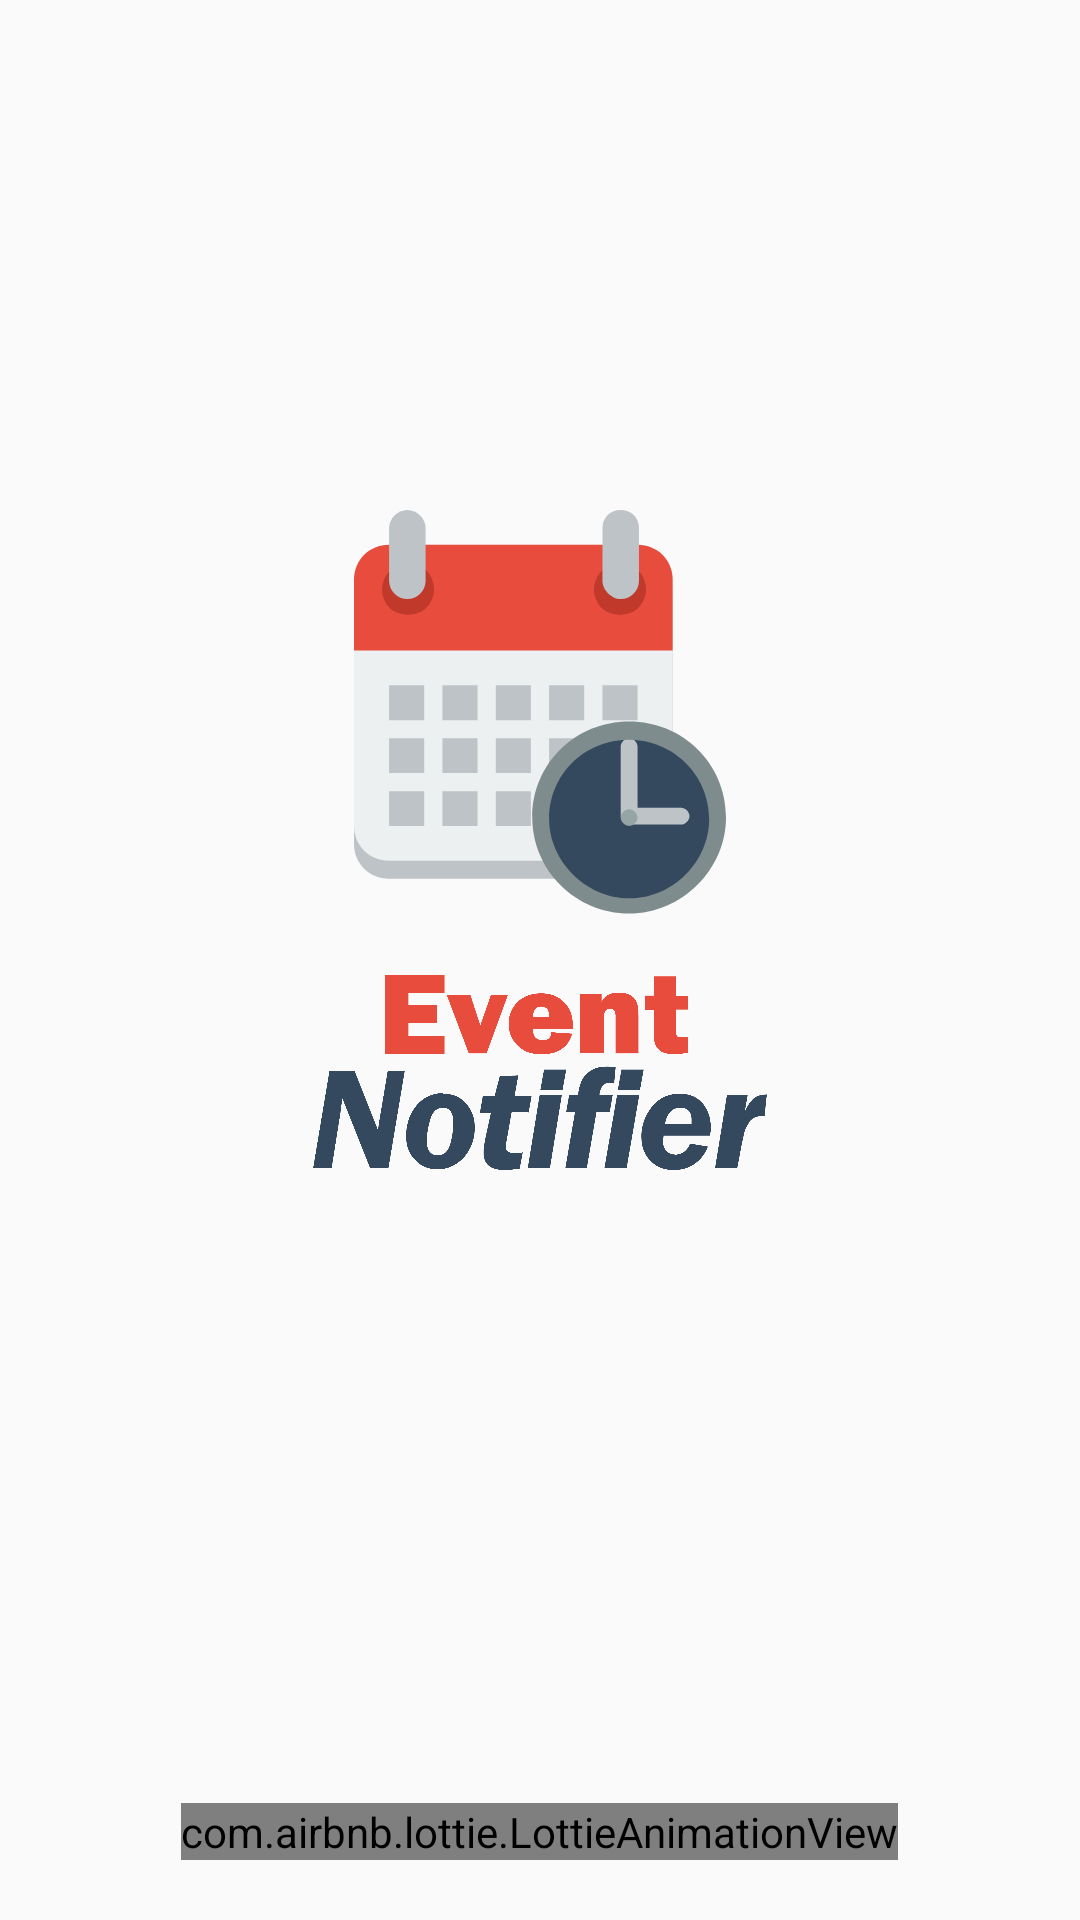

This screen was rendered from an Android layout file. Write that file and the resources it references.
<!-- AndroidManifest.xml: application theme AppTheme -->
<!-- res/layout/activity_loading.xml -->
<?xml version="1.0" encoding="utf-8"?>

<RelativeLayout xmlns:android="http://schemas.android.com/apk/res/android"
    xmlns:app="http://schemas.android.com/apk/res-auto"
    android:layout_width="match_parent"
    android:layout_height="match_parent"
    android:orientation="vertical">


    <LinearLayout
        android:layout_width="match_parent"
        android:layout_height="wrap_content"
        android:layout_centerInParent="true"
        android:orientation="vertical">

        <ImageView
            android:id="@+id/imageView3"
            android:layout_width="match_parent"
            android:layout_height="135dp"
            android:layout_marginBottom="20dp"
            app:srcCompat="@drawable/ic_app" />

        <ImageView
            android:id="@+id/imageView4"
            android:layout_width="match_parent"
            android:layout_height="65dp"
            android:layout_marginBottom="80dp"
            app:srcCompat="@drawable/ic_logo_text" />

    </LinearLayout>


    <com.airbnb.lottie.LottieAnimationView
        android:layout_width="wrap_content"
        android:layout_height="wrap_content"
        android:layout_alignParentBottom="true"
        android:layout_centerInParent="true"
        android:layout_marginBottom="20dp"
        app:lottie_autoPlay="true"
        app:lottie_fileName="loading.json"
        app:lottie_loop="true" />
</RelativeLayout>
<!-- resources referenced by this layout -->
<resources>
  <!-- drawable ic_app: vector/xml drawable (drawable, 3908 chars, omitted) -->
  <!-- drawable ic_logo_text: vector/xml drawable (drawable, 7696 chars, omitted) -->
  <style name="AppTheme" parent="Theme.AppCompat.Light.NoActionBar">
          
          <item name="colorPrimary">@color/colorPrimary</item>
          <item name="colorPrimaryDark">@color/colorPrimaryDark</item>
          <item name="colorAccent">@color/darkIndigo</item>
          <item name="android:statusBarColor">@color/darkIndigo</item>
      </style>
  <color name="colorPrimary">#6200EE</color>
  <color name="colorPrimaryDark">#3700B3</color>
  <color name="darkIndigo">#212E3A</color>
</resources>
